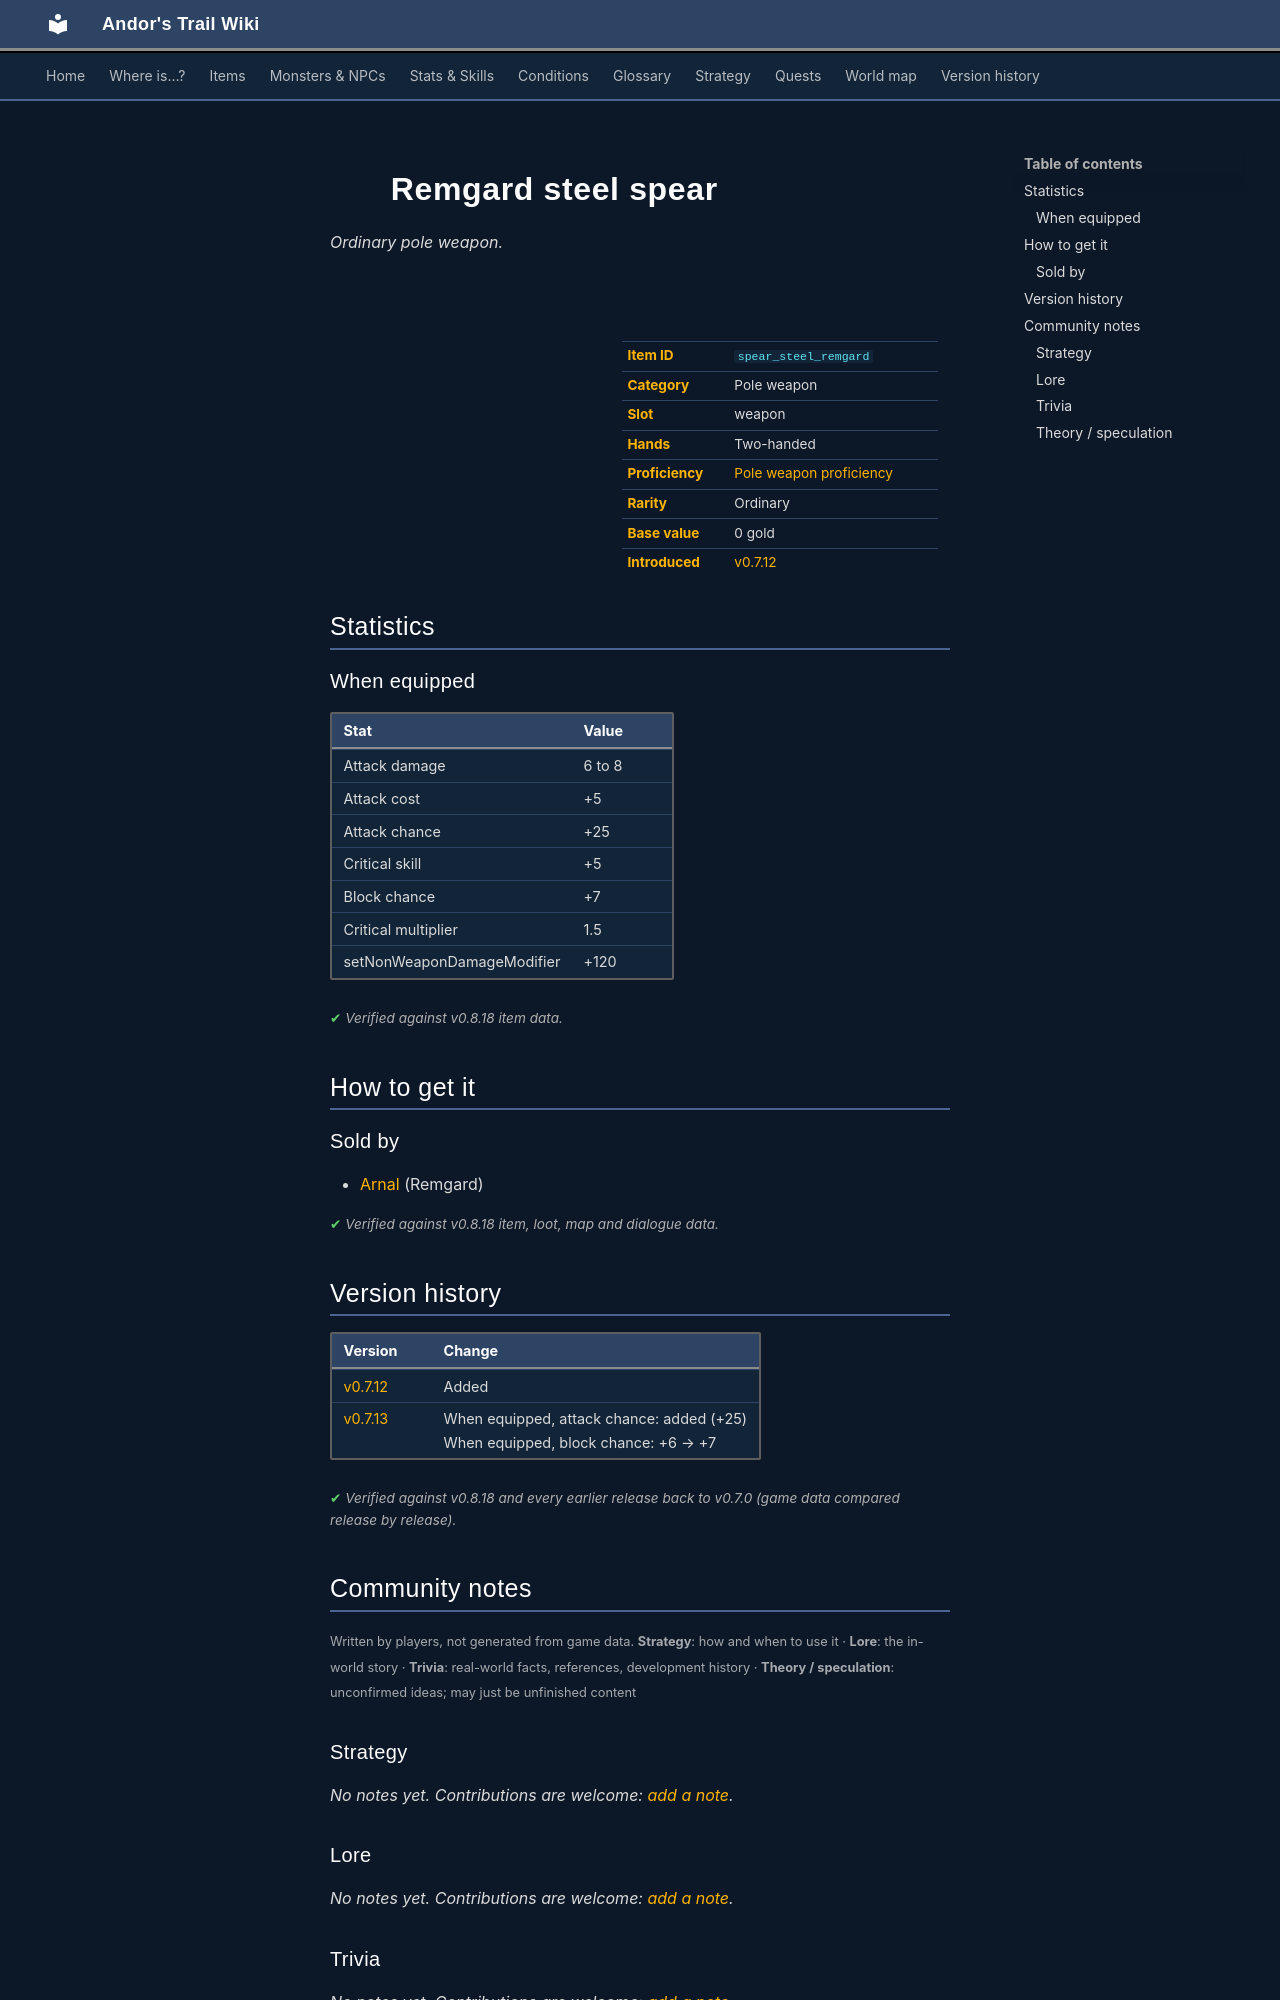

repository: asdfghjkl628/Andor-s-Trail-Wikiiii · page: items/spear_steel_remgard/index.html · generator: mkdocs

---
description: "Remgard steel spear is a ordinary pole weapon in Andor's Trail (Attack damage 6 to 8, Attack cost +5, Attack chance +25, Critical skill +5). How to get it: shops."
---

# ![](../assets/icons/items/items_weapons_40.png){ .sprite } Remgard steel spear

*Ordinary pole weapon.*

<div class="infobox" markdown>

<p class="ib-img"><img class="sprite" src="../../assets/icons/items/items_weapons_40.png" alt=""></p>

| | |
|---|---|
| **Item ID** | `spear_steel_remgard` |
| **Category** | Pole weapon |
| **Slot** | weapon |
| **Hands** | Two-handed |
| **Proficiency** | [Pole weapon proficiency](../skills/weaponProficiencyPole.md) |
| **Rarity** | Ordinary |
| **Base value** | 0 gold |
| **Introduced** | [v0.7.12](../versions/0.7.12.md) |

</div>

## Statistics

### When equipped

| Stat | Value |
|---|---|
| Attack damage | 6 to 8 |
| Attack cost | +5 |
| Attack chance | +25 |
| Critical skill | +5 |
| Block chance | +7 |
| Critical multiplier | 1.5 |
| setNonWeaponDamageModifier | +120 |

<p class="verified">Verified against v0.8.18 item data.</p>

## How to get it

### Sold by

- [Arnal](../monsters/arnal.md) (Remgard)


<p class="verified">Verified against v0.8.18 item, loot, map and dialogue data.</p>


## Version history

| Version | Change |
|---|---|
| [v0.7.12](../versions/0.7.12.md) | Added |
| [v0.7.13](../versions/0.7.13.md) | When equipped, attack chance: added (+25)<br>When equipped, block chance: +6 → +7 |

<p class="verified">Verified against v0.8.18 and every earlier release back to v0.7.0 (game data compared release by release).</p>


## Community notes

<small>Written by players, not generated from game data. **Strategy**: how and when to use it · **Lore**: the in-world story · **Trivia**: real-world facts, references, development history · **Theory / speculation**: unconfirmed ideas; may just be unfinished content</small>

### Strategy

*No notes yet. Contributions are welcome: [add a note](https://github.com/asdfghjkl628/Andor-s-Trail-Wikiiii/new/main/notes/items?filename=spear_steel_remgard.md&value=%23%23%20Strategy%0A%0A%3C%21--%20how%20and%20when%20to%20use%20it%20--%3E%0A%0A%23%23%20Lore%0A%0A%3C%21--%20the%20in-world%20story%20--%3E%0A%0A%23%23%20Trivia%0A%0A%3C%21--%20real-world%20facts%2C%20references%2C%20development%20history%20--%3E%0A%0A%23%23%20Theory%20/%20speculation%0A%0A%3C%21--%20unconfirmed%20ideas%3B%20may%20just%20be%20unfinished%20content%20--%3E%0A).*

### Lore

*No notes yet. Contributions are welcome: [add a note](https://github.com/asdfghjkl628/Andor-s-Trail-Wikiiii/new/main/notes/items?filename=spear_steel_remgard.md&value=%23%23%20Strategy%0A%0A%3C%21--%20how%20and%20when%20to%20use%20it%20--%3E%0A%0A%23%23%20Lore%0A%0A%3C%21--%20the%20in-world%20story%20--%3E%0A%0A%23%23%20Trivia%0A%0A%3C%21--%20real-world%20facts%2C%20references%2C%20development%20history%20--%3E%0A%0A%23%23%20Theory%20/%20speculation%0A%0A%3C%21--%20unconfirmed%20ideas%3B%20may%20just%20be%20unfinished%20content%20--%3E%0A).*

### Trivia

*No notes yet. Contributions are welcome: [add a note](https://github.com/asdfghjkl628/Andor-s-Trail-Wikiiii/new/main/notes/items?filename=spear_steel_remgard.md&value=%23%23%20Strategy%0A%0A%3C%21--%20how%20and%20when%20to%20use%20it%20--%3E%0A%0A%23%23%20Lore%0A%0A%3C%21--%20the%20in-world%20story%20--%3E%0A%0A%23%23%20Trivia%0A%0A%3C%21--%20real-world%20facts%2C%20references%2C%20development%20history%20--%3E%0A%0A%23%23%20Theory%20/%20speculation%0A%0A%3C%21--%20unconfirmed%20ideas%3B%20may%20just%20be%20unfinished%20content%20--%3E%0A).*
